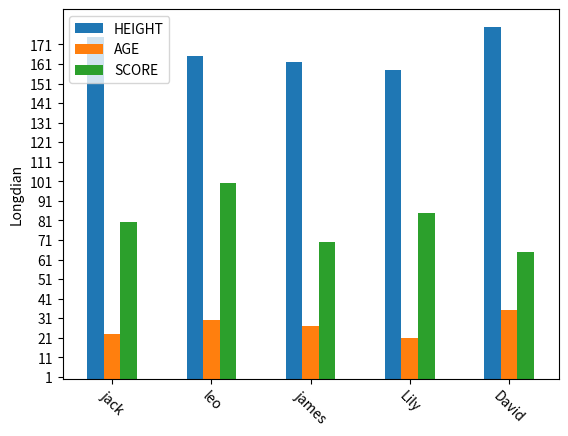

Here is the Python script that generated this plot:
__author__ = 'zoulida'
import pandas as pd
import numpy as np
import matplotlib.pyplot as plt


def bar():

    df = pd.DataFrame(
    {'HEIGHT': [175, 165, 162, 158, 180], 'AGE': [23, 30, 27, 21, 35], 'SCORE': [80, 100, 70, 85, 65]},
         columns = ['HEIGHT', 'AGE', 'SCORE'],
         index = ['jack', 'leo', 'james', 'Lily', 'David'])


    df_plot = df.plot(kind='bar', rot=-45)


    df_plot.legend(df.columns, loc=2)
    df_plot.set_yticks([x for x in range(1, 180, 10)])
    df_plot.set_ylabel('Longdian')


    plt.savefig('test.jpg')
    plt.show()

def weather():


    df = pd.DataFrame({'2018-8': [30, 29, 34, 23, 45, 12, 23, 34, 36, 37, 38, 39, 30, 23, 25, 27, 28, 33, 34, 36, 21,
                                  24, 26, 46, 30, 36, 56, 23, 35, 32]})
    ax = df.plot(kind='line', marker='v', rot=-45, ylim=[10, 60])
    date_range = pd.date_range('8/1/2018', '8/31/2018', freq='d')
    ax.set_xticks(date_range.day)


    plt.savefig('test.jpg')
    plt.show()

if __name__ == '__main__':
    bar()
    #weather()
